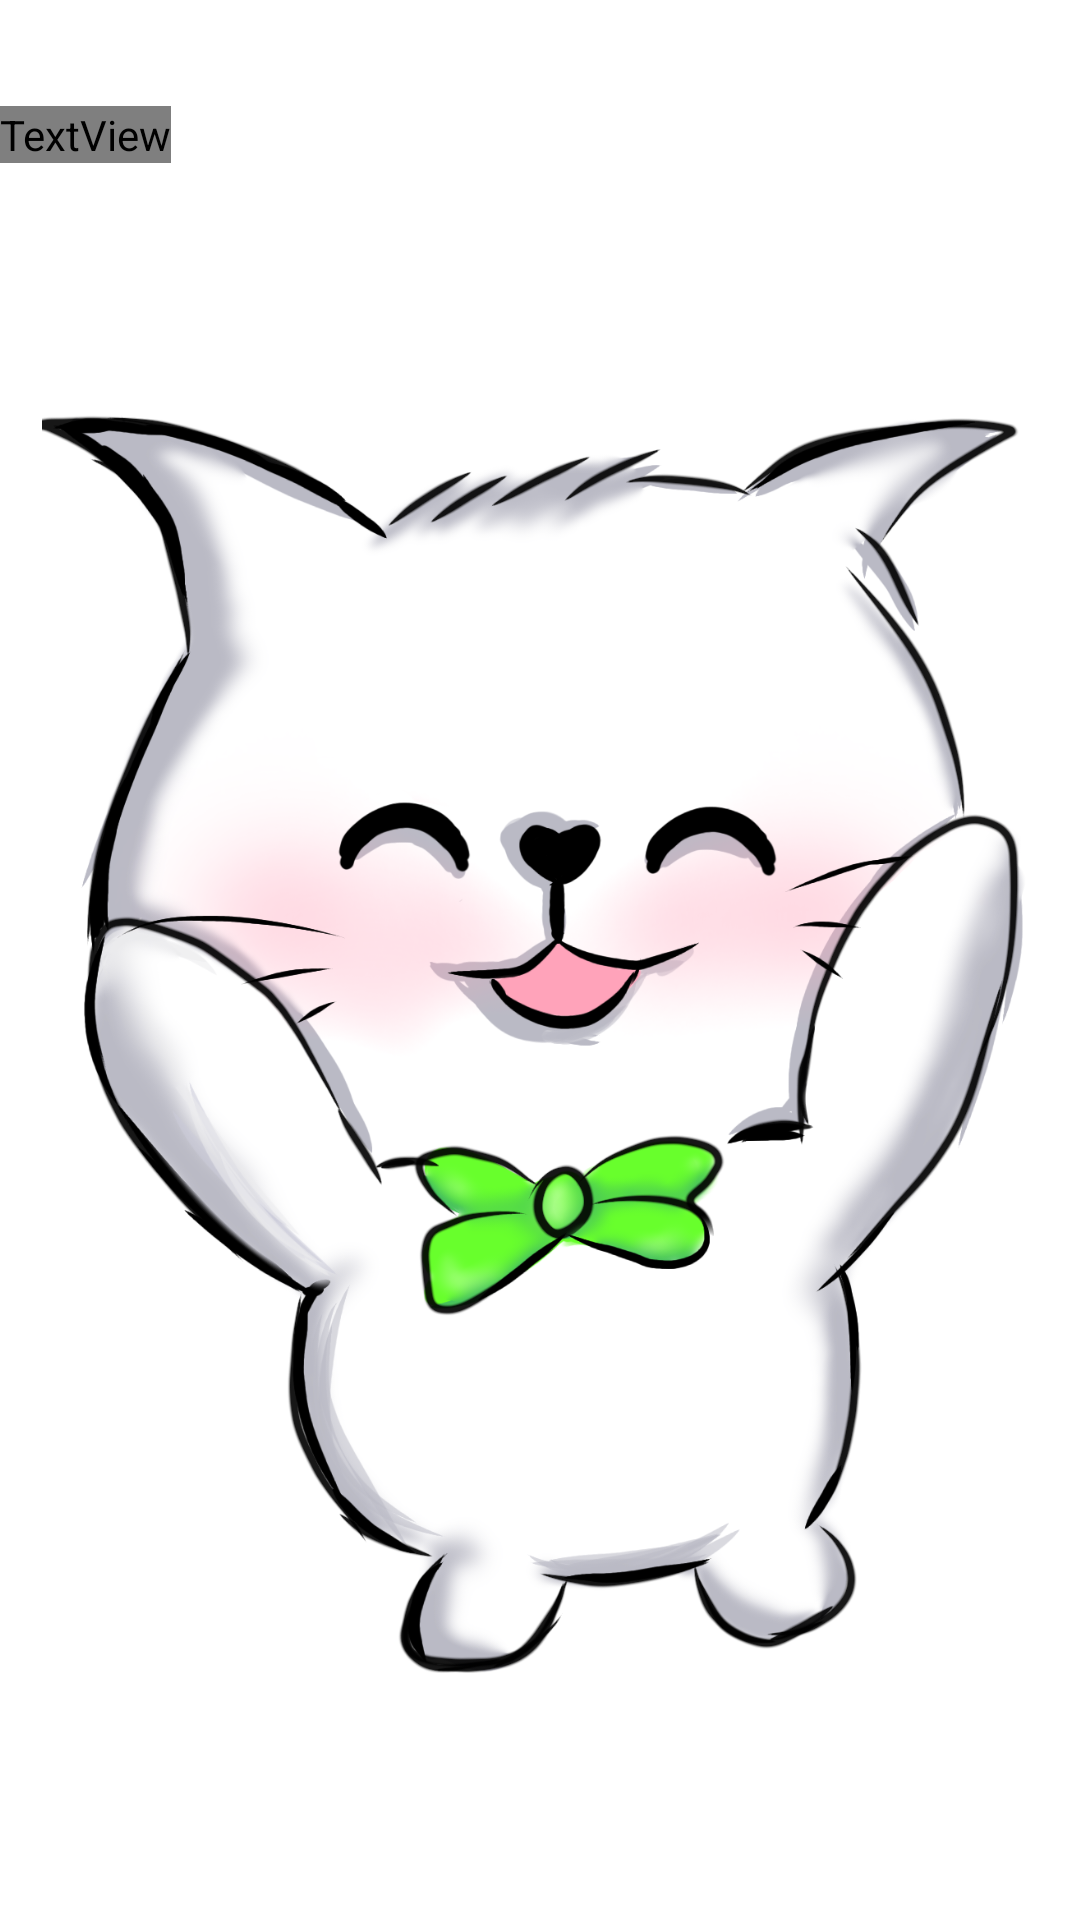

Here is an Android app screen rendered from its layout file. Give the layout XML and the strings, colors and styles it references.
<!-- AndroidManifest.xml: application theme Theme.Aksharas -->
<!-- res/layout/activity_peoplec.xml -->
<?xml version="1.0" encoding="utf-8"?>
<androidx.constraintlayout.widget.ConstraintLayout xmlns:android="http://schemas.android.com/apk/res/android"
    xmlns:app="http://schemas.android.com/apk/res-auto"
    xmlns:tools="http://schemas.android.com/tools"
    android:layout_width="match_parent"
    android:layout_height="match_parent"
    tools:context=".peoplec">
    <TextView
        android:id="@+id/textView27"
        android:layout_width="wrap_content"
        android:layout_height="wrap_content"
        android:layout_marginTop="8dp"
        android:fontFamily="@font/feather_bold_by_typicalbro44_dee263c"
        android:text="This is the correct answer!"
        android:textAlignment="center"
        android:textColor="#01AA01"
        android:textSize="40dp"
        app:layout_constraintBottom_toTopOf="@+id/imageView"
        app:layout_constraintEnd_toEndOf="parent"
        app:layout_constraintHorizontal_bias="0.0"
        app:layout_constraintStart_toStartOf="parent"
        app:layout_constraintTop_toTopOf="parent"
        app:layout_constraintVertical_bias="0.701" />

    <ImageView
        android:id="@+id/imageView"
        android:layout_width="331dp"
        android:layout_height="531dp"
        app:layout_constraintBottom_toBottomOf="parent"
        app:layout_constraintEnd_toEndOf="parent"
        app:layout_constraintHorizontal_bias="0.488"
        app:layout_constraintStart_toStartOf="parent"
        app:layout_constraintTop_toBottomOf="@+id/textView27"
        app:layout_constraintVertical_bias="0.694"
        app:srcCompat="@drawable/kittyhappy" />

</androidx.constraintlayout.widget.ConstraintLayout>
<!-- resources referenced by this layout -->
<resources>
  <!-- drawable kittyhappy: png bitmap (drawable-v24, 641053 bytes) -->
  <style name="Theme.Aksharas" parent="Theme.MaterialComponents.DayNight.DarkActionBar">
          
          <item name="colorPrimary">@color/purple_500</item>
          <item name="colorPrimaryVariant">@color/purple_700</item>
          <item name="colorOnPrimary">@color/white</item>
          
          <item name="colorSecondary">@color/teal_200</item>
          <item name="colorSecondaryVariant">@color/teal_700</item>
          <item name="colorOnSecondary">@color/black</item>
          
          <item name="android:statusBarColor" tools:targetApi="l">?attr/colorPrimaryVariant</item>
          
      </style>
  <!-- not gathered from this repository: default colours our renderer supplied (Android Studio template values) -->
  <color name="purple_500">#FF6200EE</color>
  <color name="purple_700">#FF3700B3</color>
  <color name="teal_200">#FF03DAC5</color>
  <color name="teal_700">#FF018786</color>
  <color name="black">#FF000000</color>
  <color name="white">#FFFFFFFF</color>
</resources>
